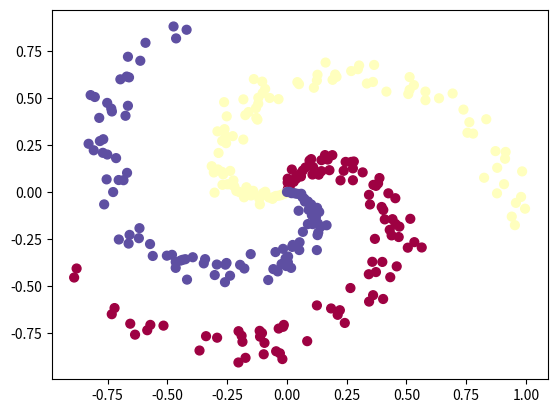

Reproduce this figure in Python.
import numpy as np
import matplotlib.pyplot as plt


N = 100
D = 2
K = 3
X = np.zeros((N*K, D))
y = np.zeros(N*K , dtype='uint8')

for cls in range(K):
    ix = range(N*cls , N*(cls + 1))
    radius = np.linspace(0.0 , 1 , N)
    theta = np.linspace(cls * 4 , (cls + 1) * 4 , N) + np.random.randn(N) * 0.2
    X[ix] = np.c_[radius * np.sin(theta) , radius * np.cos(theta)]
    y[ix] = cls

plt.scatter(X[: ,0] , X[: , 1], c = y , s = 40 , cmap = plt.cm.Spectral)
plt.show()

W = 0.01 * np.random.randn(D , K)
b = np.zeros((1, K))

scores = np.dot(X , W) + b 
print(scores)



